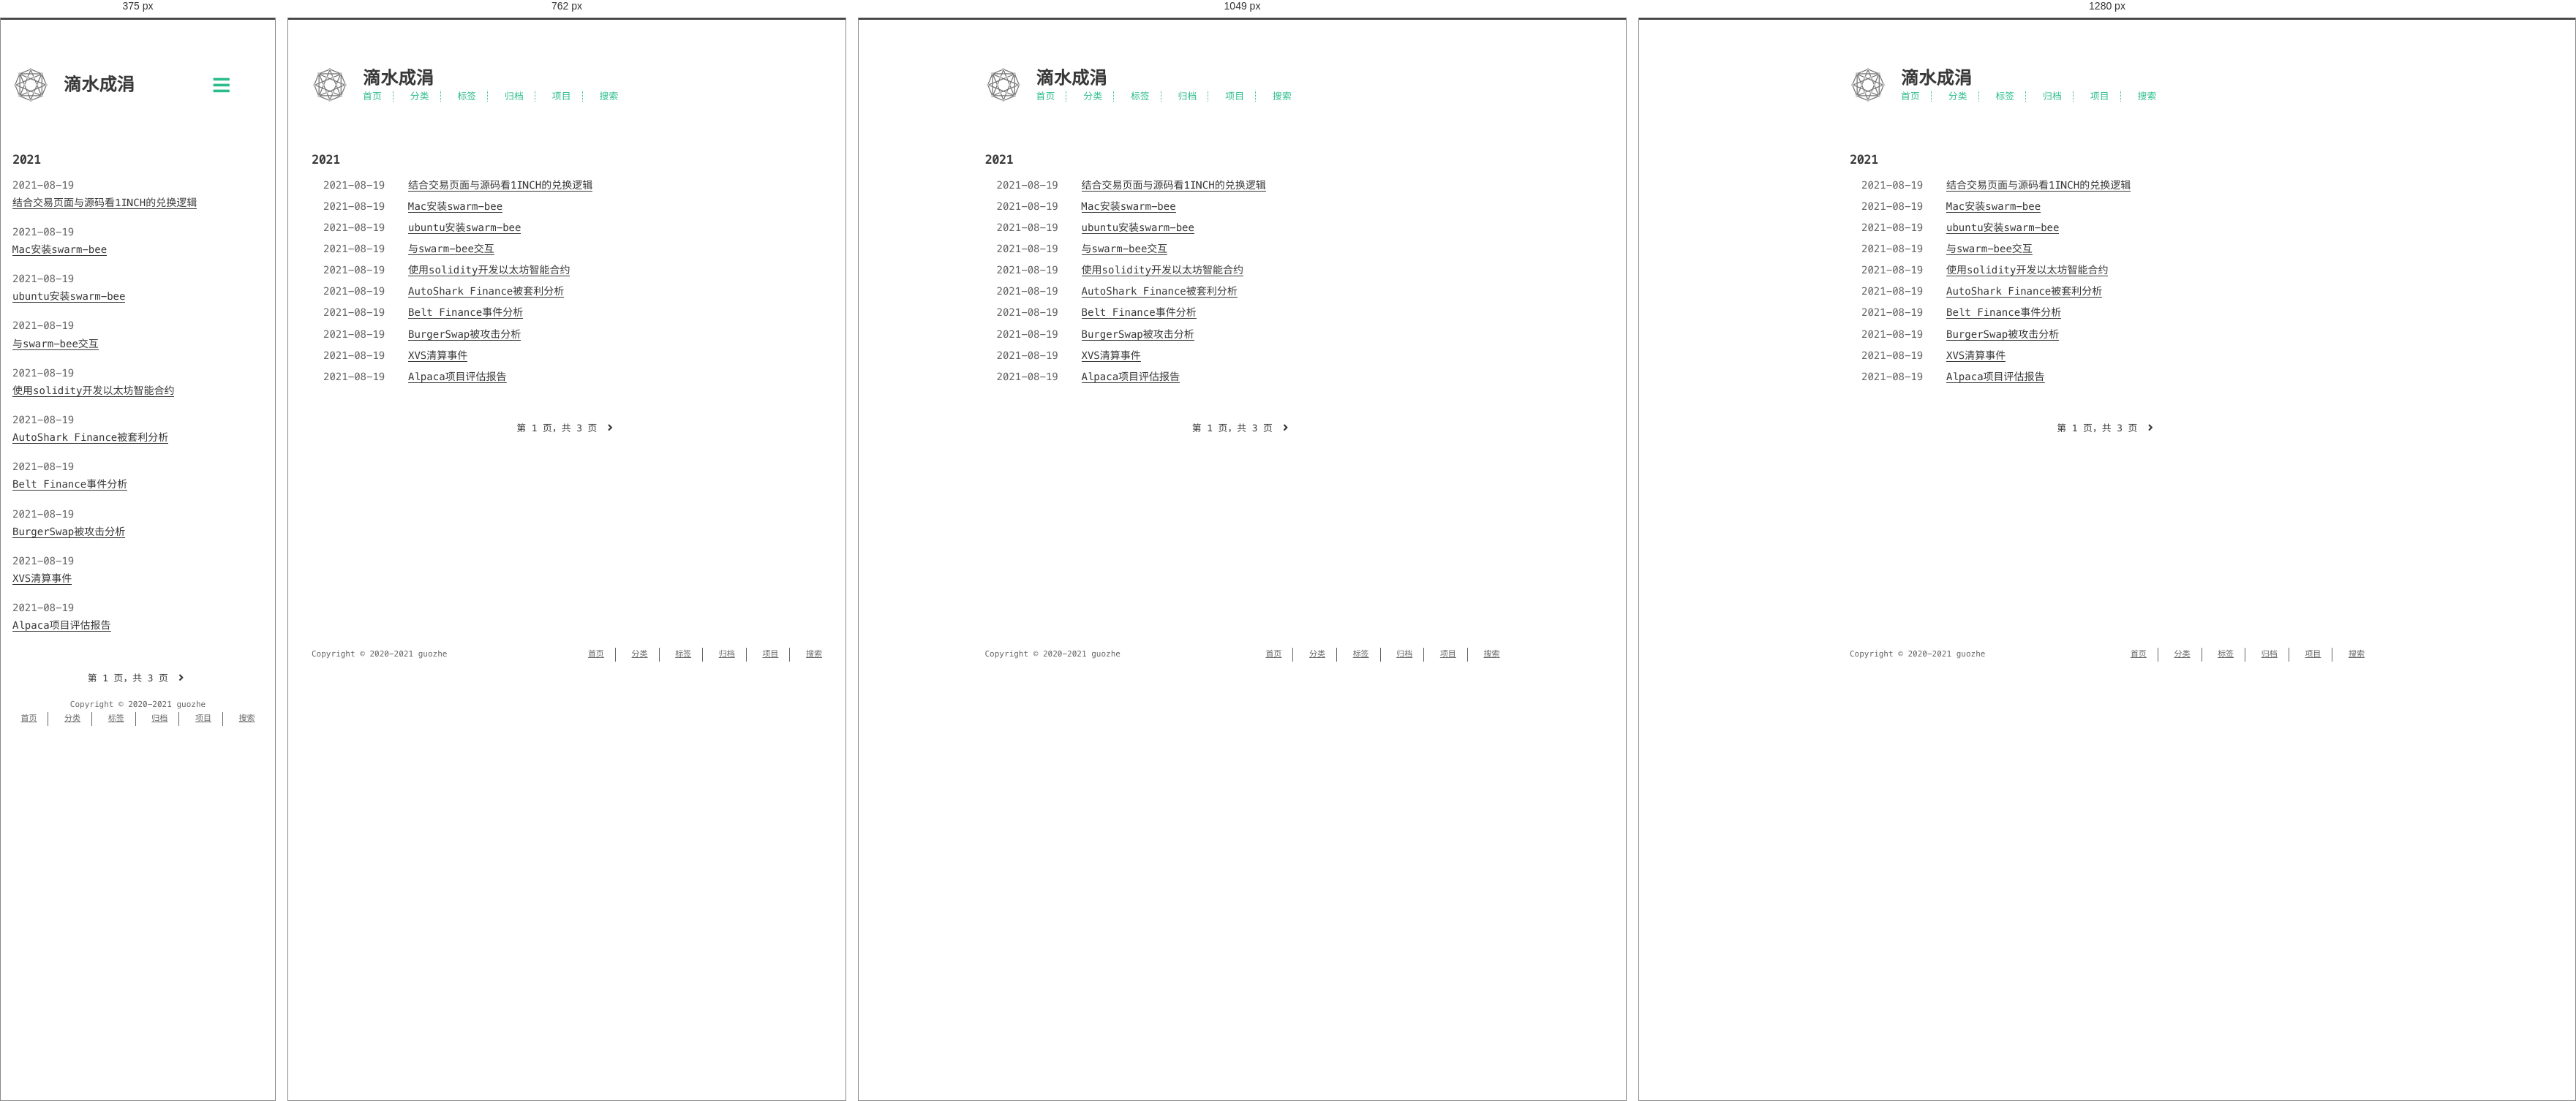
Rendered at 375 px, 762 px, 1049 px and 1280 px, left to right.

<!-- file: index.html -->
<!DOCTYPE html>
<html lang=zh>
<head>
    <!-- so meta -->
    <meta charset="utf-8">
    <meta http-equiv="X-UA-Compatible" content="IE=edge">
    <meta name="HandheldFriendly" content="True">
    <meta name="viewport" content="width=device-width, initial-scale=1, maximum-scale=1" />
    <meta property="og:type" content="website">
<meta property="og:title" content="滴水成涓">
<meta property="og:url" content="https://guozhe001.github.io/tags/ethereum/index.html">
<meta property="og:site_name" content="滴水成涓">
<meta property="og:locale" content="zh_CN">
<meta property="article:author" content="guozhe">
<meta name="twitter:card" content="summary">
    
    
      
        
          <link rel="shortcut icon" href="/images/favicon.ico">
        
      
      
        
          <link rel="icon" type="image/png" href="/images/favicon-192x192.png" sizes="192x192">
        
      
      
        
          <link rel="apple-touch-icon" sizes="180x180" href="/images/apple-touch-icon.png">
        
      
    
    <!-- title -->
    <title>标签: ethereum</title>
    <!-- styles -->
    
<link rel="stylesheet" href="/css/style.css">

    <!-- persian styles -->
    
      
<link rel="stylesheet" href="/css/rtl.css">

    
    <!-- rss -->
    
    
<meta name="generator" content="Hexo 5.4.0"><link rel="alternate" href="/atom.xml" title="滴水成涓" type="application/atom+xml">
</head>

<body class="max-width mx-auto px3 ltr">
    
    <div class="content index py4">
        
          <header id="header">
  <a href="/">
  
    
      <div id="logo" style="background-image: url(/images/favicon.gif);"></div>
    
  
    <div id="title">
      <h1>滴水成涓</h1>
    </div>
  </a>
  <div id="nav">
    <ul>
      <li class="icon">
        <a href="#"><i class="fas fa-bars fa-2x"></i></a>
      </li>
       
        <li><a href="/">首页</a></li>
       
        <li><a href="/categories/">分类</a></li>
       
        <li><a href="/tags/">标签</a></li>
       
        <li><a href="/archives/">归档</a></li>
       
        <li><a target="_blank" rel="noopener" href="https://github.com/guozhe001">项目</a></li>
       
        <li><a href="/search/">搜索</a></li>
      
    </ul>
  </div>
</header>

        
        <div id="archive">
  <ul class="post-list">
    
    
    
    
      
      
      
      
        <h2>2021</h2>
      
      <li class="post-item">
        
    <div class="meta">
      
        
          <time datetime="2021-08-19T14:08:39.000Z" itemprop="datePublished">2021-08-19</time>
        
      
    </div>


        <span>
    
        <a class="" href="/2021/08/19/blockchain/eth/DeFi/%E7%BB%93%E5%90%88%E6%BA%90%E7%A0%81%E7%9C%8B1inch%E7%9A%84%E5%85%91%E6%8D%A2%E9%80%BB%E8%BE%91/">结合交易页面与源码看1INCH的兑换逻辑</a>
    


</span>
      </li>
    
      
      
      
      
      <li class="post-item">
        
    <div class="meta">
      
        
          <time datetime="2021-08-19T14:08:39.000Z" itemprop="datePublished">2021-08-19</time>
        
      
    </div>


        <span>
    
        <a class="" href="/2021/08/19/blockchain/eth/storage/Mac%E5%AE%89%E8%A3%85swarm-bee/">Mac安装swarm-bee</a>
    


</span>
      </li>
    
      
      
      
      
      <li class="post-item">
        
    <div class="meta">
      
        
          <time datetime="2021-08-19T14:08:39.000Z" itemprop="datePublished">2021-08-19</time>
        
      
    </div>


        <span>
    
        <a class="" href="/2021/08/19/blockchain/eth/storage/ubuntu%E5%AE%89%E8%A3%85swarm-bee/">ubuntu安装swarm-bee</a>
    


</span>
      </li>
    
      
      
      
      
      <li class="post-item">
        
    <div class="meta">
      
        
          <time datetime="2021-08-19T14:08:38.998Z" itemprop="datePublished">2021-08-19</time>
        
      
    </div>


        <span>
    
        <a class="" href="/2021/08/19/blockchain/eth/storage/%E4%B8%8Eswarm-bee%E4%BA%A4%E4%BA%92/">与swarm-bee交互</a>
    


</span>
      </li>
    
      
      
      
      
      <li class="post-item">
        
    <div class="meta">
      
        
          <time datetime="2021-08-19T14:08:38.714Z" itemprop="datePublished">2021-08-19</time>
        
      
    </div>


        <span>
    
        <a class="" href="/2021/08/19/blockchain/eth/%E5%A6%82%E4%BD%95%E5%BC%80%E5%8F%91%E4%BB%A5%E5%A4%AA%E5%9D%8A%E6%99%BA%E8%83%BD%E5%90%88%E7%BA%A6/">使用solidity开发以太坊智能合约</a>
    


</span>
      </li>
    
      
      
      
      
      <li class="post-item">
        
    <div class="meta">
      
        
          <time datetime="2021-08-19T14:08:38.713Z" itemprop="datePublished">2021-08-19</time>
        
      
    </div>


        <span>
    
        <a class="" href="/2021/08/19/blockchain/eth/Exploit&Attack/AutoShark-Finance%E8%A2%AB%E5%A5%97%E5%88%A9%E5%88%86%E6%9E%90/">AutoShark Finance被套利分析</a>
    


</span>
      </li>
    
      
      
      
      
      <li class="post-item">
        
    <div class="meta">
      
        
          <time datetime="2021-08-19T14:08:38.713Z" itemprop="datePublished">2021-08-19</time>
        
      
    </div>


        <span>
    
        <a class="" href="/2021/08/19/blockchain/eth/Exploit&Attack/Belt%20Finance%E4%BA%8B%E4%BB%B6%E5%88%86%E6%9E%90/">Belt Finance事件分析</a>
    


</span>
      </li>
    
      
      
      
      
      <li class="post-item">
        
    <div class="meta">
      
        
          <time datetime="2021-08-19T14:08:38.713Z" itemprop="datePublished">2021-08-19</time>
        
      
    </div>


        <span>
    
        <a class="" href="/2021/08/19/blockchain/eth/Exploit&Attack/BurgerSwap%E8%A2%AB%E6%94%BB%E5%87%BB%E5%88%86%E6%9E%90/">BurgerSwap被攻击分析</a>
    


</span>
      </li>
    
      
      
      
      
      <li class="post-item">
        
    <div class="meta">
      
        
          <time datetime="2021-08-19T14:08:38.713Z" itemprop="datePublished">2021-08-19</time>
        
      
    </div>


        <span>
    
        <a class="" href="/2021/08/19/blockchain/eth/Exploit&Attack/XVS%E6%B8%85%E7%AE%97%E4%BA%8B%E4%BB%B6/">XVS清算事件</a>
    


</span>
      </li>
    
      
      
      
      
      <li class="post-item">
        
    <div class="meta">
      
        
          <time datetime="2021-08-19T14:08:38.713Z" itemprop="datePublished">2021-08-19</time>
        
      
    </div>


        <span>
    
        <a class="" href="/2021/08/19/blockchain/eth/Exploit&Attack/%E9%A1%B9%E7%9B%AE%E8%AF%84%E4%BC%B0%E6%8A%A5%E5%91%8A/">Alpaca项目评估报告</a>
    


</span>
      </li>
    
  </ul>
  
    <div class="pagination">
        
        <span class="page-number">第 1 页，共 3 页</span>
        
            <a href="/tags/ethereum/page/2/"><i class="fas fa-angle-right"></i>
            </a>
        
    </div>


</div>

        
        <footer id="footer">
  <div class="footer-left">
    Copyright &copy;
    
    
    2020-2021
    guozhe
  </div>
  <div class="footer-right">
    <nav>
      <ul>
         
          <li><a href="/">首页</a></li>
         
          <li><a href="/categories/">分类</a></li>
         
          <li><a href="/tags/">标签</a></li>
         
          <li><a href="/archives/">归档</a></li>
         
          <li><a target="_blank" rel="noopener" href="https://github.com/guozhe001">项目</a></li>
         
          <li><a href="/search/">搜索</a></li>
        
      </ul>
    </nav>
  </div>
</footer>

    </div>
    <!-- styles -->

<link rel="stylesheet" href="/lib/font-awesome/css/all.min.css">


<link rel="stylesheet" href="/lib/justified-gallery/css/justifiedGallery.min.css">


    <!-- jquery -->

<script src="/lib/jquery/jquery.min.js"></script>


<script src="/lib/justified-gallery/js/jquery.justifiedGallery.min.js"></script>

<!-- clipboard -->


<script src="/js/main.js"></script>

<!-- search -->

<!-- Google Analytics -->

<!-- Baidu Analytics -->

<!-- Cloudflare Analytics -->

<!-- Umami Analytics -->

<!-- Disqus Comments -->


</body>
</html>


/* @media block from style.css */
@media (min-width: 540px) {
  .image-wrap {
    flex-direction: row;
    margin-bottom: 2rem;
  }
  .image-wrap .image-block {
    flex: 1 0 35%;
    margin-right: 2rem;
  }
  .image-wrap p {
    flex: 1 0 65%;
  }
}

/* @media block from style.css */
@media (max-width: 480px) {
  .px3 {
    padding-right: 1rem;
    padding-left: 1rem;
  }
  .my4 {
    margin-top: 2rem;
    margin-bottom: 2rem;
  }
}

/* @media block from style.css */
@media (min-width: 480px) {
  p {
    text-align: justify;
  }
}

/* @media block from style.css */
@media screen and (max-width: 480px) {
  #header #title {
    display: table;
    margin-right: 5rem;
    min-height: 50px;
  }
  #header #title h1 {
    display: table-cell;
    vertical-align: middle;
  }
  #header #nav ul a:hover {
    background: none;
  }
  #header #nav ul li {
    display: none;
    border-right: 0;
  }
  #header #nav ul li.icon {
    position: absolute;
    top: 77px;
    right: 1rem;
    display: inline-block;
  }
  #header #nav ul.responsive li {
    display: block;
  }
  #header #nav li:not(:first-child) {
    padding-top: 1rem;
    padding-left: 70px;
    font-size: 1rem;
  }
}

/* @media block from style.css */
@media screen and (max-width: 500px) {
  #header-post {
    display: none;
  }
}

/* @media block from style.css */
@media screen and (max-width: 900px) {
  #header-post #menu-icon {
    display: none;
  }
  #header-post #actions {
    display: none;
  }
}

/* @media block from style.css */
@media screen and (max-width: 1199px) {
  #header-post #toc {
    display: none;
  }
}

/* @media block from style.css */
@media screen and (min-width: 900px) {
  #header-post #menu-icon-tablet {
    display: none !important;
  }
  #header-post #top-icon-tablet {
    display: none !important;
  }
}

/* @media block from style.css */
@media screen and (min-width: 1199px) {
  #header-post #actions {
    width: auto;
  }
  #header-post #actions ul {
    display: inline-block;
    float: right;
  }
  #header-post #actions .info {
    display: inline;
    float: left;
    margin-right: 2rem;
    font-style: italic;
  }
}

/* @media block from style.css */
@media screen and (min-width: 500px) {
  #footer-post-container {
    display: none;
  }
}

/* @media block from style.css */
@media (min-width: 480px) {
  .post-list .post-item {
    display: flex;
    margin-bottom: 5px;
  }
  .post-list .post-item .meta {
    text-align: left;
  }
}

/* @media block from style.css */
@media (min-width: 480px) {
  .article-tag,
  .article-category {
    display: inline;
  }
  .article-tag:before,
  .article-category:before {
    content: "|";
  }
}

/* @media block from style.css */
@media (min-width: 480px) {
  #archive .post-list .post-item {
    display: flex;
    margin-bottom: 5px;
    margin-left: 1rem;
  }
  #archive .post-list .post-item .meta {
    text-align: left;
  }
}

/* @media block from style.css */
@media (min-width: 39rem) {
  #footer {
    display: flex;
    flex-flow: row wrap;
    justify-content: space-between;
    align-items: center;
    align-content: center;
    margin-bottom: 20px;
  }
  #footer .footer-left {
    align-self: flex-start;
    margin-right: 20px;
  }
  #footer .footer-right {
    align-self: flex-end;
  }
}

/* @media block from rtl.css */
@media screen and (min-width: 480px) {
  .rtl .post-list .post-item .meta {
    text-align: left;
  }
}

/* @media block from rtl.css */
@media screen and (max-width: 480px) {
  .rtl #header #title {
    margin-left: 5rem;
    margin-right: 0;
  }
  .rtl #header #nav ul li {
    left: 1rem;
    right: auto;
    border: 0;
  }
}